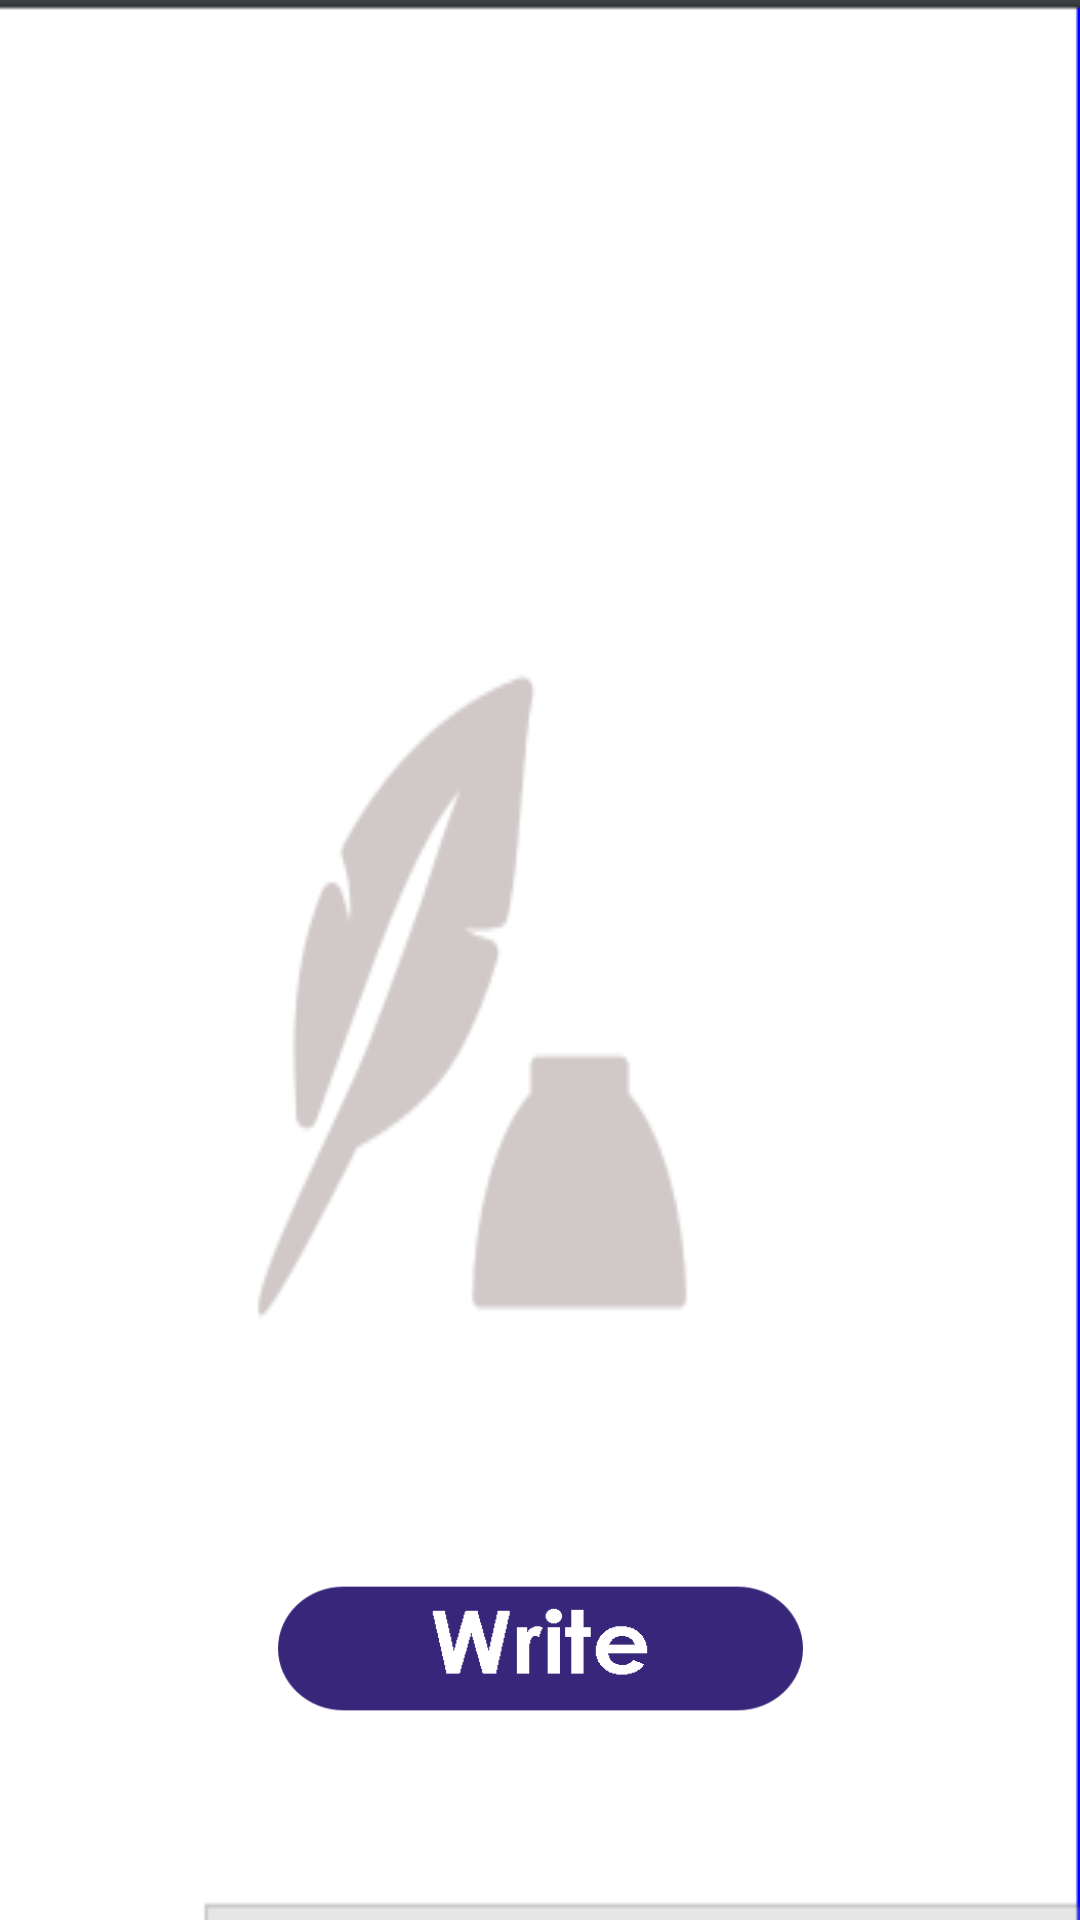

Produce the Android XML layout that renders to this screen, including the resource entries it uses.
<!-- AndroidManifest.xml: activity theme SplashTheme -->
<!-- res/layout/activity_makestory.xml -->
<?xml version="1.0" encoding="utf-8"?>
<android.support.constraint.ConstraintLayout xmlns:android="http://schemas.android.com/apk/res/android"
    xmlns:app="http://schemas.android.com/apk/res-auto"
    xmlns:tools="http://schemas.android.com/tools"
    android:layout_width="match_parent"
    android:layout_height="match_parent"
    android:background="@drawable/watermarkbg"
    tools:context="com.example.example.storybuilder.MakeStoryActivity">

    <TextView
        android:id="@+id/start"
        android:layout_width="393dp"
        android:layout_height="422dp"
        android:layout_marginBottom="8dp"
        android:layout_marginLeft="8dp"
        android:layout_marginRight="8dp"
        android:layout_marginTop="8dp"
        android:textSize="20sp"
        app:layout_constraintBottom_toBottomOf="parent"
        app:layout_constraintHorizontal_bias="0.461"
        app:layout_constraintLeft_toLeftOf="parent"
        app:layout_constraintRight_toRightOf="parent"
        app:layout_constraintTop_toTopOf="parent"
        app:layout_constraintVertical_bias="0.0" />

    <Button
        android:id="@+id/write"
        android:layout_width="175dp"
        android:layout_height="165dp"
        android:layout_marginBottom="8dp"
        android:layout_marginLeft="8dp"
        android:layout_marginRight="8dp"
        android:layout_marginTop="8dp"
        android:background="@drawable/writebutton"
        app:layout_constraintBottom_toBottomOf="parent"
        app:layout_constraintLeft_toLeftOf="parent"
        app:layout_constraintRight_toRightOf="parent"
        app:layout_constraintTop_toTopOf="parent"
        app:layout_constraintVertical_bias="1.0" />
</android.support.constraint.ConstraintLayout>
<!-- resources referenced by this layout -->
<resources>
  <!-- drawable watermarkbg: png bitmap (drawable, 7626 bytes) -->
  <!-- drawable writebutton: png bitmap (drawable, 6920 bytes) -->
  <style name="SplashTheme" parent="Theme.AppCompat.NoActionBar" />
</resources>
